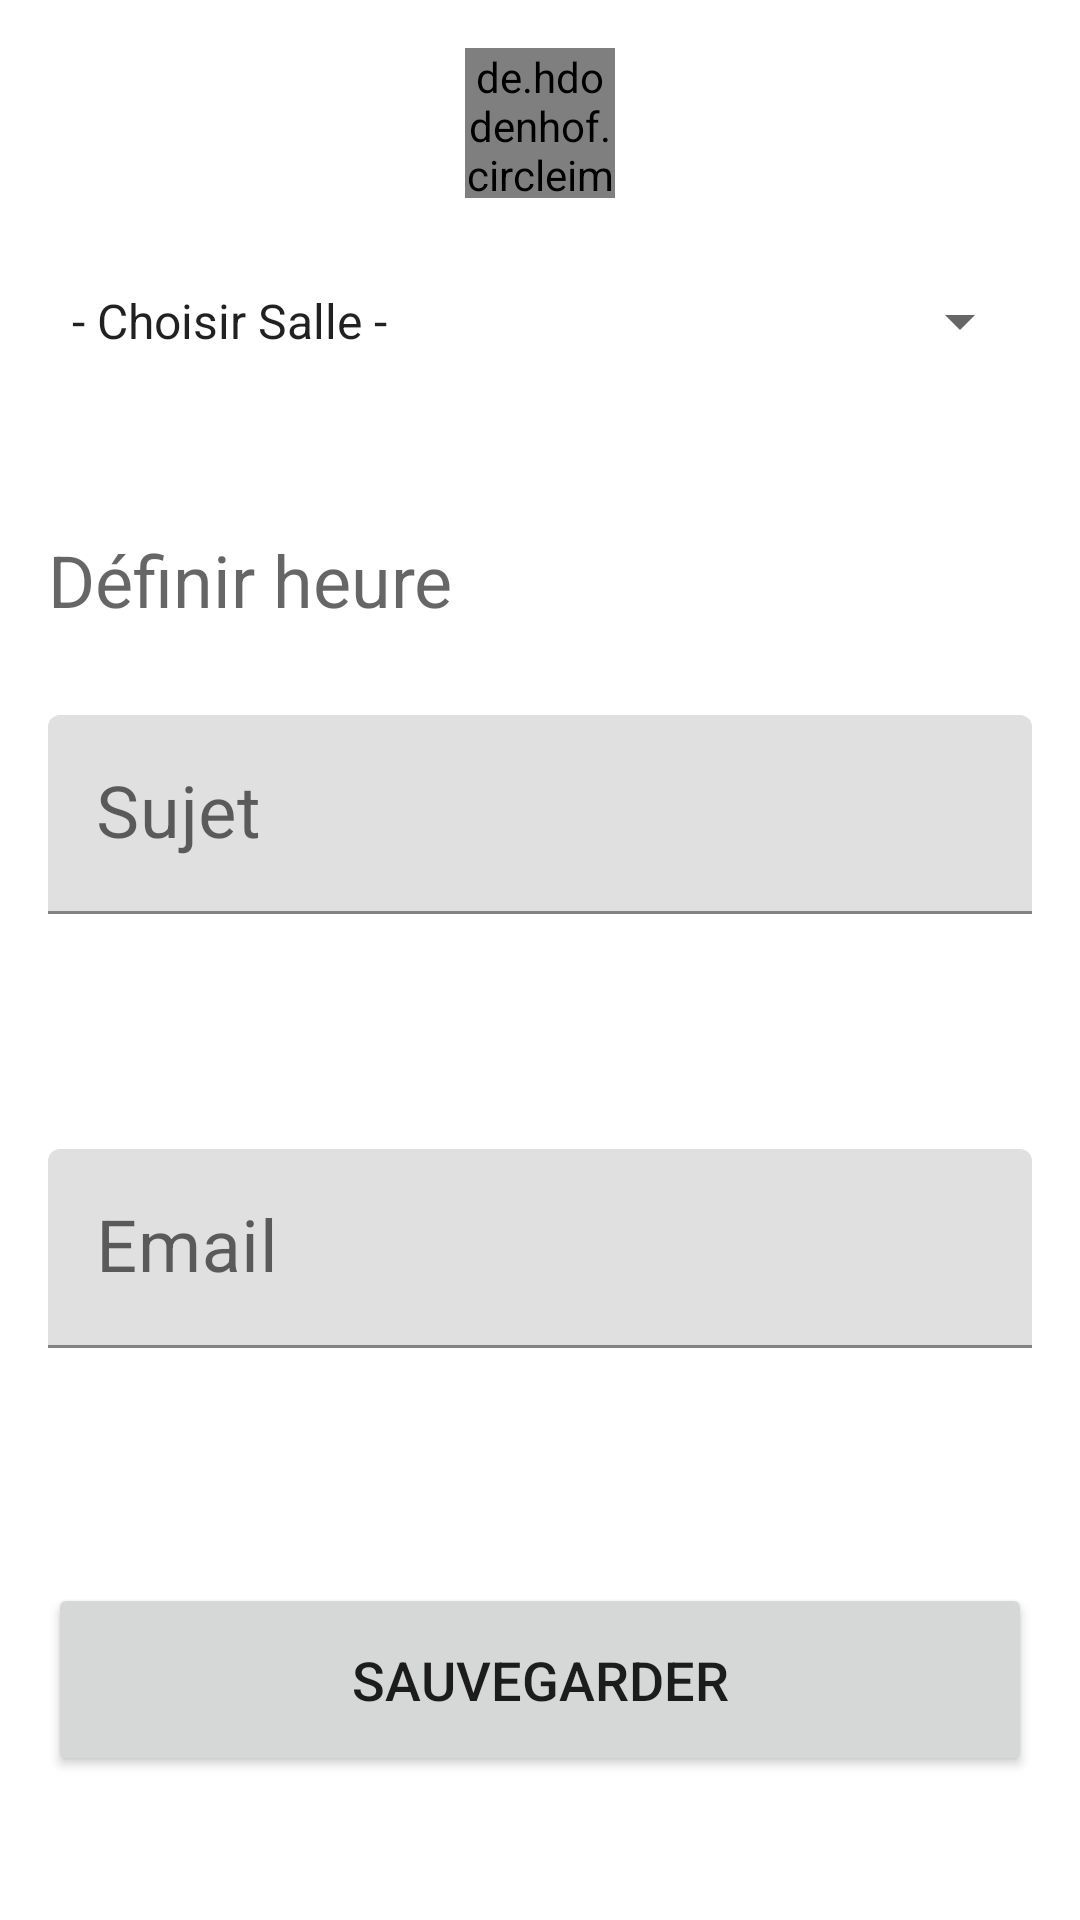

The Android layout XML behind this screen, and the referenced resources:
<!-- AndroidManifest.xml: application theme AppTheme -->
<!-- res/layout/activity_add_reunion.xml -->
<?xml version="1.0" encoding="utf-8"?>
<androidx.appcompat.widget.LinearLayoutCompat xmlns:android="http://schemas.android.com/apk/res/android"
    xmlns:app="http://schemas.android.com/apk/res-auto"
    xmlns:tools="http://schemas.android.com/tools"
    android:layout_width="match_parent"
    android:layout_height="match_parent"
    android:orientation="vertical"
    android:padding="16dp"
    tools:context=".ui.AddReunionActivity">

    <de.hdodenhof.circleimageview.CircleImageView
        android:id="@+id/iv_add_reunion_activity_image"
        android:layout_width="@dimen/image_size_phone_portrait_add_reunion"
        android:layout_height="@dimen/image_size_phone_portrait_add_reunion"
        android:layout_gravity="center"
        android:src="@mipmap/ic_launcher" />

    <androidx.appcompat.widget.AppCompatSpinner
        android:id="@+id/spinner_add_reunion_activity_room"
        android:layout_width="match_parent"
        android:layout_height="wrap_content"
        android:layout_marginTop="@dimen/margin_top_add_reunion"
        android:layout_weight="25"
        android:entries="@array/rooms" />

    <androidx.appcompat.widget.AppCompatTextView
        android:id="@+id/tv_add_reunion_activity_time"
        android:layout_width="match_parent"
        android:layout_height="wrap_content"
        android:layout_marginTop="@dimen/margin_top_add_reunion"
        android:layout_weight="25"
        android:gravity="center_vertical"
        android:hint="@string/set_time"
        android:textColor="@android:color/black"
        android:textSize="@dimen/text_size_phone_portrait_add_reunion" />

    <com.google.android.material.textfield.TextInputLayout
        android:id="@+id/et_add_reunion_activity_topic"
        android:layout_width="match_parent"
        android:layout_height="wrap_content"
        android:layout_marginTop="@dimen/margin_top_add_reunion"
        android:layout_weight="25"
        app:errorEnabled="true">

        <com.google.android.material.textfield.TextInputEditText
            android:layout_width="match_parent"
            android:layout_height="wrap_content"
            android:gravity="center_vertical"
            android:hint="@string/set_topic"
            android:inputType="text"
            android:textSize="@dimen/text_size_phone_portrait_add_reunion" />

    </com.google.android.material.textfield.TextInputLayout>

    <com.google.android.material.textfield.TextInputLayout
        android:id="@+id/et_add_reunion_activity_email"
        android:layout_width="match_parent"
        android:layout_height="wrap_content"
        android:layout_marginTop="@dimen/margin_top_add_reunion"
        android:layout_weight="25"
        app:errorEnabled="true">

        <com.google.android.material.textfield.TextInputEditText
            android:layout_width="match_parent"
            android:layout_height="wrap_content"
            android:gravity="center_vertical"
            android:hint="@string/set_email"
            android:inputType="textEmailAddress"
            android:textSize="@dimen/text_size_phone_portrait_add_reunion" />

    </com.google.android.material.textfield.TextInputLayout>


    <Button
        android:layout_width="match_parent"
        android:layout_height="wrap_content"
        android:layout_gravity="center"
        android:layout_marginTop="@dimen/margin_top_add_reunion"
        android:layout_marginBottom="32dp"
        android:onClick="saveInput"
        android:padding="20dp"
        android:text="@string/save_btn_add_reunion"
        android:textSize="18sp" />


</androidx.appcompat.widget.LinearLayoutCompat>
<!-- resources referenced by this layout -->
<resources>
  <string-array name="rooms">
          <item>- Choisir Salle -</item>
          <item>Salle 1</item>
          <item>Salle 2</item>
          <item>Salle 3</item>
          <item>Salle 4</item>
          <item>Salle 5</item>
          <item>Salle 6</item>
          <item>Salle 7</item>
          <item>Salle 8</item>
          <item>Salle 9</item>
          <item>Salle 10</item>
      </string-array>
  <dimen name="image_size_phone_portrait_add_reunion">50dp</dimen>
  <dimen name="text_size_phone_portrait_add_reunion">24sp</dimen>
  <string name="save_btn_add_reunion">Sauvegarder</string>
  <string name="set_email">Email</string>
  <string name="set_time">Définir heure</string>
  <string name="set_topic">Sujet</string>
  <style name="AppTheme" parent="Theme.MaterialComponents.Light.NoActionBar">
          
          <item name="colorPrimary">@color/colorPrimary</item>
          <item name="colorPrimaryDark">@color/colorPrimaryDark</item>
          <item name="colorAccent">@color/colorAccent</item>
      </style>
  <color name="colorPrimary">#4e92df</color>
  <color name="colorPrimaryDark">#3f7abd</color>
  <color name="colorAccent">#e60000</color>
</resources>
